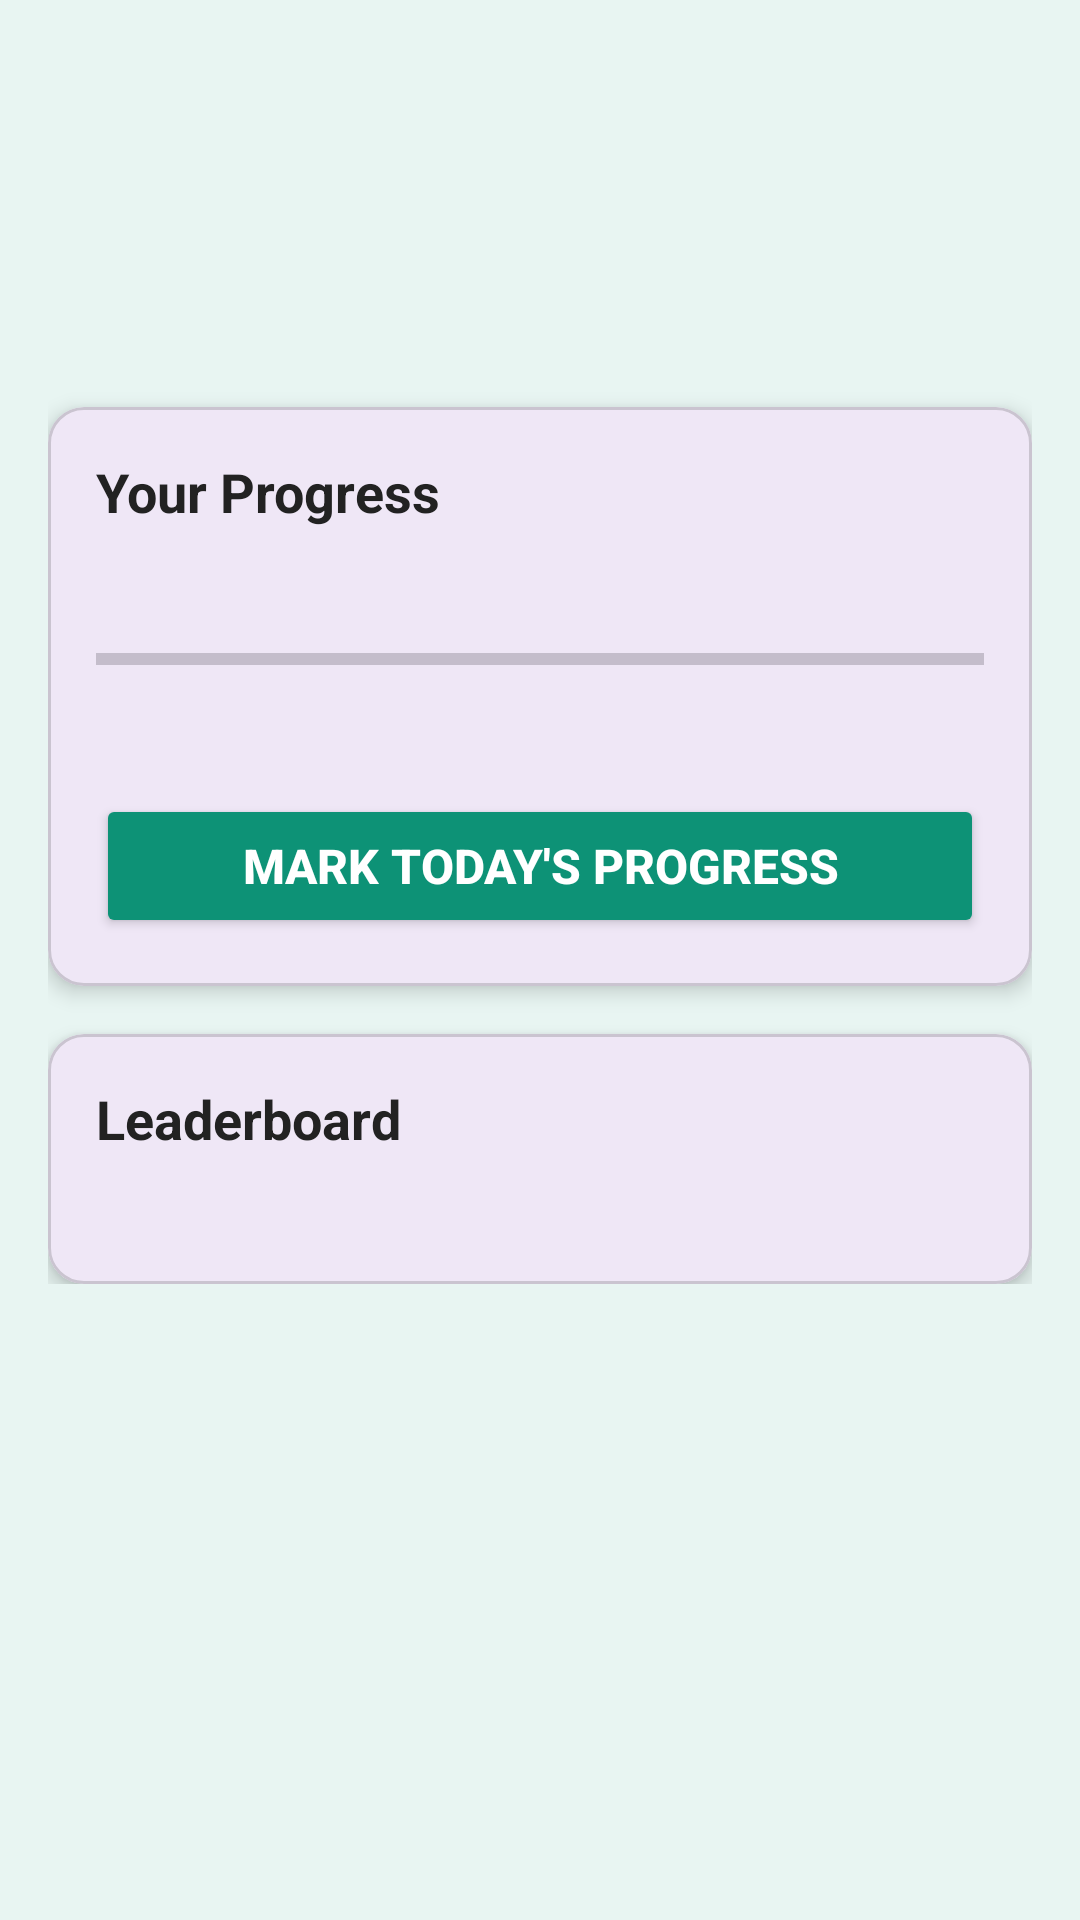

Produce the Android XML layout that renders to this screen, including the resource entries it uses.
<!-- AndroidManifest.xml: application theme Theme.Vytal -->
<!-- res/layout/activity_event_details.xml -->
<?xml version="1.0" encoding="utf-8"?>
<androidx.core.widget.NestedScrollView
    xmlns:android="http://schemas.android.com/apk/res/android"
    xmlns:app="http://schemas.android.com/apk/res-auto"
    android:layout_width="match_parent"
    android:layout_height="match_parent"
    android:background="@color/colorBackground"
    android:padding="16dp">

    <LinearLayout
        android:layout_width="match_parent"
        android:layout_height="wrap_content"
        android:orientation="vertical">

        
        <TextView
            android:id="@+id/tvEventTitleDetails"
            android:layout_width="match_parent"
            android:layout_height="wrap_content"
            android:textColor="#222"
            android:textSize="24sp"
            android:textStyle="bold"
            android:layout_marginBottom="12dp"/>

        
        <TextView
            android:id="@+id/tvEventDescriptionDetails"
            android:layout_width="match_parent"
            android:layout_height="wrap_content"
            android:textColor="#666"
            android:textSize="16sp"
            android:layout_marginBottom="16dp"/>

        
        <LinearLayout
            android:layout_width="match_parent"
            android:layout_height="wrap_content"
            android:orientation="horizontal"
            android:layout_marginBottom="16dp">

            <TextView
                android:id="@+id/tvDurationDetails"
                android:layout_width="0dp"
                android:layout_height="wrap_content"
                android:layout_weight="1"
                android:textColor="#6C63FF"
                android:textSize="16sp"
                android:textStyle="bold"/>

            <TextView
                android:id="@+id/tvRewardDetails"
                android:layout_width="wrap_content"
                android:layout_height="wrap_content"
                android:textColor="#10B981"
                android:textSize="16sp"
                android:textStyle="bold"/>
        </LinearLayout>

        
        <com.google.android.material.card.MaterialCardView
            android:layout_width="match_parent"
            android:layout_height="wrap_content"
            android:layout_marginBottom="16dp"
            app:cardCornerRadius="12dp"
            app:cardElevation="4dp">

            <LinearLayout
                android:layout_width="match_parent"
                android:layout_height="wrap_content"
                android:orientation="vertical"
                android:padding="16dp">

                <TextView
                    android:layout_width="wrap_content"
                    android:layout_height="wrap_content"
                    android:text="Your Progress"
                    android:textStyle="bold"
                    android:textSize="18sp"
                    android:textColor="#222"
                    android:layout_marginBottom="8dp"/>

                <TextView
                    android:id="@+id/tvStreakDetails"
                    android:layout_width="wrap_content"
                    android:layout_height="wrap_content"
                    android:textColor="#10B981"
                    android:textSize="16sp"
                    android:textStyle="bold"
                    android:layout_marginBottom="8dp"/>

                <ProgressBar
                    android:id="@+id/progressBarDetails"
                    style="?android:attr/progressBarStyleHorizontal"
                    android:layout_width="match_parent"
                    android:layout_height="12dp"
                    android:max="100"
                    android:progressTint="@color/colorSecondary"
                    android:layout_marginBottom="8dp"/>

                <TextView
                    android:id="@+id/tvPoints"
                    android:layout_width="wrap_content"
                    android:layout_height="wrap_content"
                    android:textColor="#6C63FF"
                    android:textSize="14sp"
                    android:textStyle="bold"/>

                <Button
                    android:id="@+id/btnMarkProgress"
                    android:layout_width="match_parent"
                    android:layout_height="wrap_content"
                    android:text="Mark Today's Progress"
                    android:textColor="@android:color/white"
                    android:backgroundTint="@color/buttonGreenDark"
                    android:paddingVertical="12dp"
                    android:textSize="16sp"
                    android:textStyle="bold"
                    android:layout_marginTop="12dp"/>
            </LinearLayout>
        </com.google.android.material.card.MaterialCardView>

        
        <com.google.android.material.card.MaterialCardView
            android:layout_width="match_parent"
            android:layout_height="wrap_content"
            app:cardCornerRadius="12dp"
            app:cardElevation="4dp">

            <LinearLayout
                android:layout_width="match_parent"
                android:layout_height="wrap_content"
                android:orientation="vertical"
                android:padding="16dp">

                <TextView
                    android:layout_width="wrap_content"
                    android:layout_height="wrap_content"
                    android:text="Leaderboard"
                    android:textStyle="bold"
                    android:textSize="18sp"
                    android:textColor="#222"
                    android:layout_marginBottom="8dp"/>

                <TextView
                    android:id="@+id/tvLeaderboard"
                    android:layout_width="match_parent"
                    android:layout_height="wrap_content"
                    android:textColor="#666"
                    android:textSize="14sp"
                    android:lineSpacingMultiplier="1.3"/>
            </LinearLayout>
        </com.google.android.material.card.MaterialCardView>
    </LinearLayout>
</androidx.core.widget.NestedScrollView>
<!-- resources referenced by this layout -->
<resources>
  <color name="buttonGreenDark">#0D9276</color>
  <color name="colorBackground">#E8F5F2</color>
  <color name="colorSecondary">#10B981</color>
  <style name="Theme.Vytal" parent="Base.Theme.Vytal" />
  <style name="Base.Theme.Vytal" parent="Theme.Material3.DayNight.NoActionBar">
          
          
      </style>
</resources>
